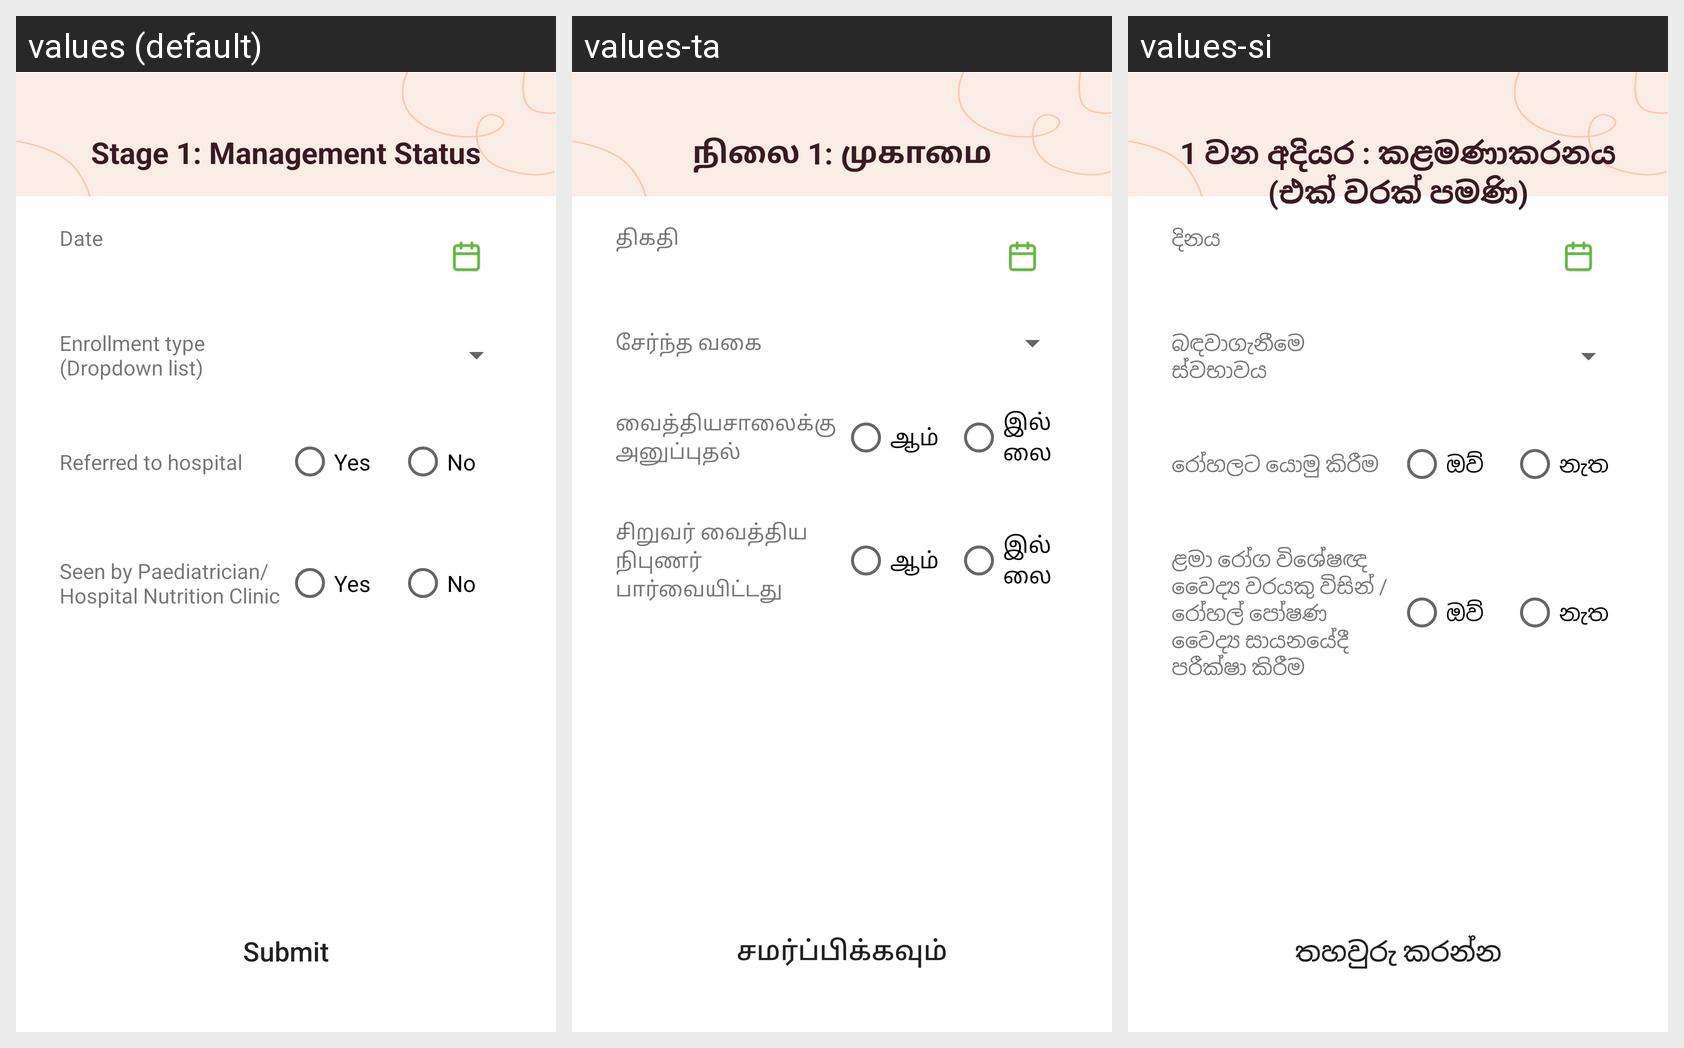

Here is an Android app screen in its default locale and in the app's own translations. Write out the translated-string differences for the strings that appear on this screen.
Android screen res/layout/activity_stunting_management.xml rendered under 3 locales, left to right: values (default), values-ta, values-si. Device: Nexus 5 (rendered at 1080×1920; each locale shown at half size, 540×960, under a caption strip naming it); theme AppTheme.
Strings drawn on this screen, with the default value and each locale's value (text and hints the layout hard-codes, and strings that could not be matched under every locale, appear in the picture but are not listed):

stunt_mana_date
  values: Date
  values-ta: திகதி
  values-si: දිනය

stunt_mana_enrol_type
  values: Enrollment type (Dropdown list)
  values-ta: சேர்ந்த வகை
  values-si: බඳවාගැනීමෙ ස්වභාවය

stunt_mana_hospital
  values: Referred to hospital
  values-ta: வைத்தியசாலைக்கு அனுப்புதல்
  values-si: රෝහලට යොමු කිරීම

yes
  values: Yes
  values-ta: ஆம்
  values-si: ඔව්

no
  values: No
  values-ta: இல்லை
  values-si: නැත

stunt_mana_seen
  values: Seen by Paediatrician/Hospital Nutrition Clinic
  values-ta: சிறுவர் வைத்திய நிபுணர் பார்வையிட்டது
  values-si: ළමා රෝග විශේෂඥ වෛද්‍ය වරයකු විසින් / රෝහල් පෝෂණ වෛද්‍ය සායනයේදී පරීක්ෂා කිරීම

submit
  values: Submit
  values-ta: சமர்ப்பிக்கவும்
  values-si: තහවුරු කරන්න

stunt_mana_title
  values: Stage 1: Management Status
  values-ta: நிலை 1: முகாமை
  values-si: 1 වන අදියර : කළමණාකරනය (එක් වරක් පමණි)
